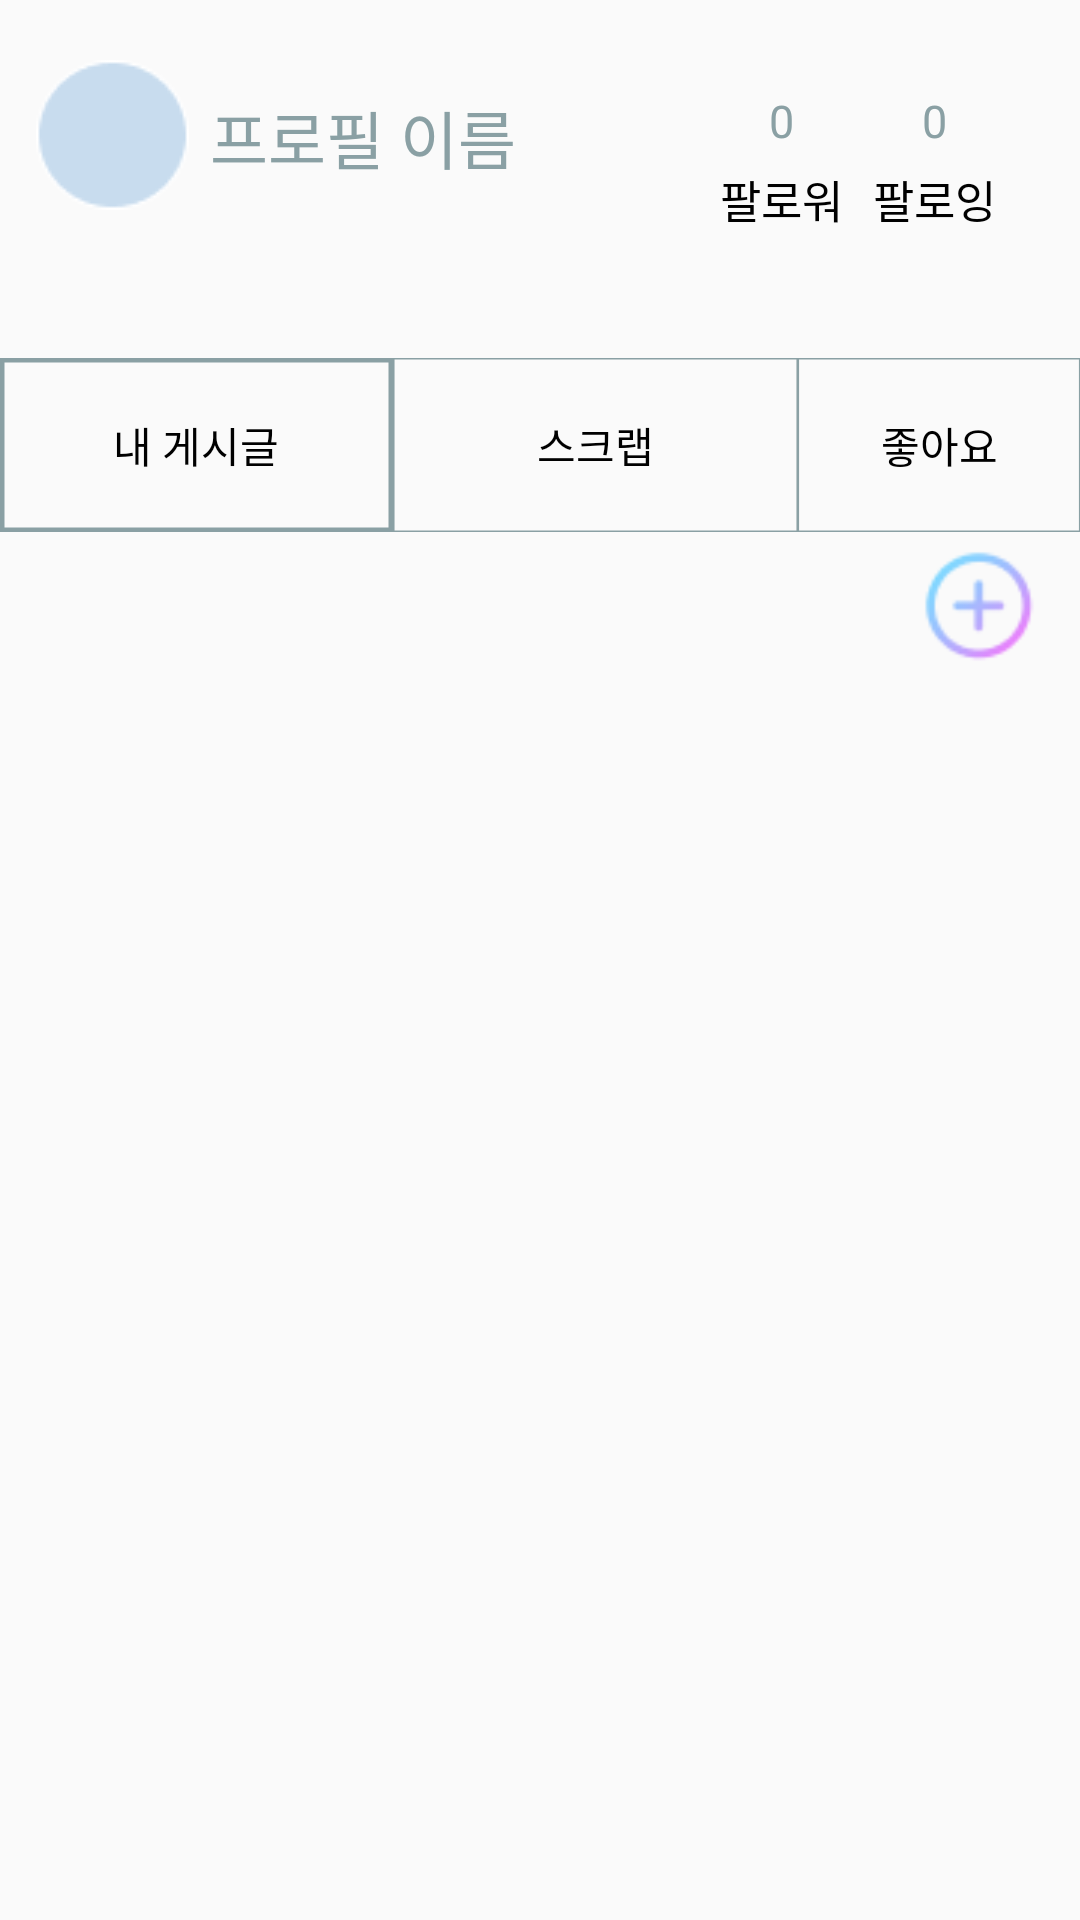

Here is an Android app screen rendered from its layout file. Give the layout XML and the strings, colors and styles it references.
<!-- AndroidManifest.xml: application theme Theme.ClothesDay -->
<!-- res/layout/fragment_mypage.xml -->
<androidx.constraintlayout.widget.ConstraintLayout
    xmlns:android="http://schemas.android.com/apk/res/android"
    xmlns:app="http://schemas.android.com/apk/res-auto"
    xmlns:tools="http://schemas.android.com/tools"
    android:id="@+id/mypage_layout"
    android:layout_width="match_parent"
    android:layout_height="match_parent"
   >

    
    <ImageView
        android:id="@+id/mypage_profile_picture"
        android:layout_width="51dp"
        android:layout_height="50dp"
        android:background="@drawable/profile_picture"
        app:layout_constraintStart_toStartOf="parent"
        android:layout_marginTop="20dp"
        android:layout_marginStart="12dp"
        app:layout_constraintTop_toTopOf="parent" />

    <TextView
        android:id="@+id/mypage_profile_name"
        android:layout_width="wrap_content"
        android:layout_height="wrap_content"
        android:gravity="center_horizontal|top"
        android:layout_marginTop="10dp"
        android:lineSpacingExtra="-9sp"
        android:layout_marginStart="7dp"
        android:text="프로필 이름"
        android:textAppearance="@style/profile_name"
        app:layout_constraintStart_toEndOf="@+id/mypage_profile_picture"
        app:layout_constraintTop_toTopOf="@+id/mypage_profile_picture" />


    <TextView
        android:id="@+id/mypage_follower_word"
        android:layout_width="wrap_content"
        android:layout_height="wrap_content"
        android:gravity="center_horizontal|top"
        android:text="@string/mypage_follow_word"
        android:textAppearance="@style/mypage_following_word"
        app:layout_constraintEnd_toEndOf="@+id/mypage_follower"
        app:layout_constraintStart_toStartOf="@+id/mypage_follower"
        app:layout_constraintTop_toTopOf="@+id/mypage_following_word" />

    <TextView
        android:id="@+id/mypage_follower"
        android:layout_width="wrap_content"
        android:layout_height="wrap_content"
        android:layout_marginEnd="10dp"
        android:gravity="center_horizontal|top"
        android:text="@string/mypage_follow"
        android:textAppearance="@style/mypage_follow"
        app:layout_constraintEnd_toStartOf="@+id/mypage_following"
        app:layout_constraintTop_toTopOf="@+id/mypage_following" />

    <TextView
        android:id="@+id/mypage_following_word"
        android:layout_width="wrap_content"
        android:layout_height="wrap_content"
        android:layout_marginTop="30dp"
        android:gravity="center_horizontal|top"
        android:text="@string/mypage_following_word"
        android:textAppearance="@style/mypage_following_word"
        app:layout_constraintEnd_toEndOf="@+id/mypage_following"
        app:layout_constraintStart_toStartOf="@+id/mypage_following"
        app:layout_constraintTop_toTopOf="parent" />

        
    <TextView
        android:id="@+id/mypage_following"
        android:layout_width="wrap_content"
        android:layout_height="wrap_content"
        android:gravity="center_horizontal|top"
        android:layout_marginTop="5dp"
        android:layout_marginEnd="28dp"
        android:text="@string/mypage_following"
        android:textAppearance="@style/mypage_follow"
        app:layout_constraintEnd_toEndOf="parent"
        app:layout_constraintTop_toBottomOf="@+id/mypage_following_word" />












    <RadioGroup
        android:id="@+id/mypage_radio_group"
        android:layout_width="match_parent"
        android:layout_height="58dp"
        android:layout_marginTop="42dp"
        android:gravity="center_horizontal"
        android:orientation="horizontal"
        app:layout_constraintEnd_toEndOf="parent"
        app:layout_constraintStart_toStartOf="parent"
        app:layout_constraintTop_toBottomOf="@+id/mypage_follower">




                <RadioButton
                    android:checked="true"
                    android:id="@+id/mypage_my_post_radio_button"
                    android:layout_width="wrap_content"
                    android:layout_height="match_parent"
                    android:text="내 게시글"
                    android:button="@null"
                    android:gravity="center"
                    android:background="@drawable/radio_button_selector" />

                
                <RadioButton
                    android:id="@+id/mypage_my_scrap_radio_button"
                    android:layout_width="wrap_content"
                    android:layout_height="match_parent"
                    android:text="스크랩"
                    android:button="@null"
                    android:gravity="center"
                    android:background="@drawable/radio_button_selector" />


                
                <RadioButton
                    android:id="@+id/mypage_my_like_radio_button"
                    android:layout_width="wrap_content"
                    android:layout_height="match_parent"
                    android:button="@null"
                    android:gravity="center"
                    android:text="좋아요"
                    android:background="@drawable/radio_button_selector" />

    </RadioGroup>


        

    <ImageView
        android:id="@+id/mypage_left_icon"
        android:layout_width="30dp"
        android:layout_height="30dp"
        android:layout_marginTop="8dp"
        android:layout_marginStart="10dp"
        app:layout_constraintStart_toStartOf="parent"
        app:layout_constraintTop_toBottomOf="@+id/mypage_radio_group" />
     게시글추가

    <Button
        android:id="@+id/mypage_post_add"
        android:layout_width="49.5dp"
        android:layout_height="49.5dp"

        android:layout_marginEnd="8.5dp"
        android:background="@drawable/post_add"
        app:layout_constraintEnd_toEndOf="parent"
        app:layout_constraintTop_toBottomOf="@+id/mypage_radio_group" />

    <androidx.recyclerview.widget.RecyclerView
        android:id="@+id/mypage_recyclerview"
        android:layout_width="match_parent"
        android:layout_height="0dp"
        android:layout_centerHorizontal="true"
        android:layout_margin="5dp"
        android:padding="3dp"
        android:scrollbars="vertical"
        app:layout_constraintBottom_toBottomOf="parent"
        app:layout_constraintEnd_toEndOf="parent"
        app:layout_constraintStart_toStartOf="parent"
        app:layout_constraintTop_toBottomOf="@+id/mypage_post_add"
        app:layout_constraintVertical_bias="0.0" />


</androidx.constraintlayout.widget.ConstraintLayout>
<!-- resources referenced by this layout -->
<resources>
  <!-- drawable post_add: png bitmap (drawable, 1845 bytes) -->
  <!-- drawable profile_picture: png bitmap (drawable, 1208 bytes) -->
  <!-- drawable radio_button_selector (drawable) -->
  <?xml version="1.0" encoding="utf-8"?>
  <selector xmlns:android="http://schemas.android.com/apk/res/android">
      <item android:state_checked="true" android:drawable="@drawable/mypage_radio_button_active" />
      <item android:state_checked="false" android:drawable="@drawable/mypage_radio_button_inactive" />
  
  </selector>
  <string name="mypage_follow">팔로워</string>
  <string name="mypage_follow_word">0</string>
  <string name="mypage_following">팔로잉</string>
  <string name="mypage_following_word">0</string>
  <style name="mypage_follow">
  
          <item name="android:textSize">
              15dp
          </item>
  
          <item name="android:textColor">
              #000000
          </item>
  
      </style>
  <style name="mypage_following_word">
  
          <item name="android:textSize">
              15dp
          </item>
  
          <item name="android:textColor">
              #8AA0A4
          </item>
  
      </style>
  <style name="profile_name">
  
          <item name="android:textSize">
              21dp
          </item>
  
          <item name="android:textColor">
              #8AA0A4
          </item>
  
      </style>
  <style name="Theme.ClothesDay" parent="Theme.AppCompat.DayNight.NoActionBar">
          
          <item name="colorPrimary">@color/purple_500</item>
          <item name="colorPrimaryVariant">@color/purple_700</item>
          <item name="colorOnPrimary">@color/white</item>
          
          <item name="colorSecondary">@color/teal_200</item>
          <item name="colorSecondaryVariant">@color/teal_700</item>
          <item name="colorOnSecondary">@color/black</item>
          
          <item name="android:statusBarColor" tools:targetApi="l">?attr/colorPrimaryVariant</item>
          
      </style>
  <!-- drawable mypage_radio_button_active (drawable) -->
  <?xml version="1.0" encoding="utf-8"?>
  <vector
      xmlns:android="http://schemas.android.com/apk/res/android"
      xmlns:aapt="http://schemas.android.com/aapt"
      android:width="131dp"
      android:height="58dp"
      android:viewportWidth="131"
      android:viewportHeight="58"
      >
  
      <group>
  
          <clip-path
              android:pathData="M0 0H131V58H0V0Z"
              />
  
          <path
              android:pathData="M0 0H131V58H0V0Z"
              android:strokeWidth="3"
              android:strokeColor="#8AA0A4"
              />
  
      </group>
  
  </vector>
  <!-- drawable mypage_radio_button_inactive (drawable) -->
  <?xml version="1.0" encoding="utf-8"?>
  <vector
      xmlns:android="http://schemas.android.com/apk/res/android"
      xmlns:aapt="http://schemas.android.com/aapt"
      android:width="135dp"
      android:height="58dp"
      android:viewportWidth="131"
      android:viewportHeight="58"
      >
  
      <group>
  
          <clip-path
              android:pathData="M0 0H131V58H0V0Z"
              />
  
          <path
              android:pathData="M0 0H131V58H0V0Z"
              android:strokeWidth="1"
              android:strokeColor="#8AA0A4"
              />
  
      </group>
  
  </vector>
  <color name="purple_500">#FF6200EE</color>
  <color name="purple_700">#FF3700B3</color>
  <color name="white">#FFFFFFFF</color>
  <color name="teal_200">#FF03DAC5</color>
  <color name="teal_700">#FF018786</color>
  <color name="black">#FF000000</color>
</resources>
